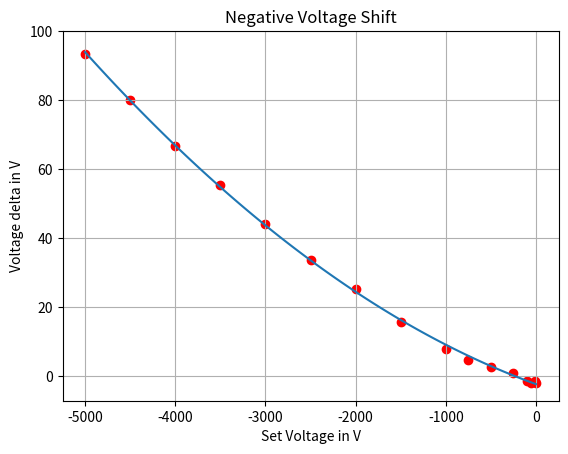

Reproduce this figure in Python.
import numpy
import matplotlib.pyplot as plt

x_pos_points = [0, 10, 50, 100, 250, 500, 750, 1000, 1500, 2000, 2500, 3000, 3500, 4000, 4500, 5000]

x_neg_points = [0, -10, -50, -100, -250, -500, -750, -1000, -1500, -2000, -2500, -3000, -3500, -4000, -4500, -5000]
print(x_neg_points)

y_pos_points = [-1.8486, 1.70233, 1.3316, 1.8831, 3.8386, 7.41717, 10.6748, 13.5113, 21.5909, 29.8405, 38.9045,
                49.3759, 60.0450, 72.4371, 85.5864, 98.2680]

y_neg_points = [-1.9513, -1.4333, -1.9281, -1.4482, 0.7215, 2.5356, 4.6853, 7.7570, 15.7873, 25.2621, 33.5024,
                44.0791, 55.5167, 66.6903, 80.1431, 93.2848]

result_pos = numpy.polyfit(x_pos_points, y_pos_points, 2)
result_neg = numpy.polyfit(x_neg_points, y_neg_points, 2)

print("Positive voltage correction polynom: ", result_pos)
print("Negative voltage correction polynom: ", result_neg)

x = numpy.linspace(0, 5000, 100)
func = result_pos[0]*pow(x, 2) + result_pos[1] * x + result_pos[2]
print(func)
plt.plot(x, func)
plt.scatter(x_pos_points, y_pos_points, color="red")
plt.title("Positve Voltage Shift")
plt.xlabel("Set Voltage in V")
plt.ylabel("Voltage delta in V")
plt.grid()
plt.show()

plt.cla()
x = numpy.linspace(0, -5000, 100)
y_ticks = [0, 20, 40, 60, 80, 100]
print(y_ticks)
func = result_neg[0] * pow(x, 2) + result_neg[1] * x + result_neg[2]
plt.plot(x, func)
plt.scatter(x_neg_points, y_neg_points, color="red")
plt.title("Negative Voltage Shift")
plt.xlabel("Set Voltage in V")
plt.ylabel("Voltage delta in V")
plt.yticks(y_ticks)
plt.grid()
plt.show()

